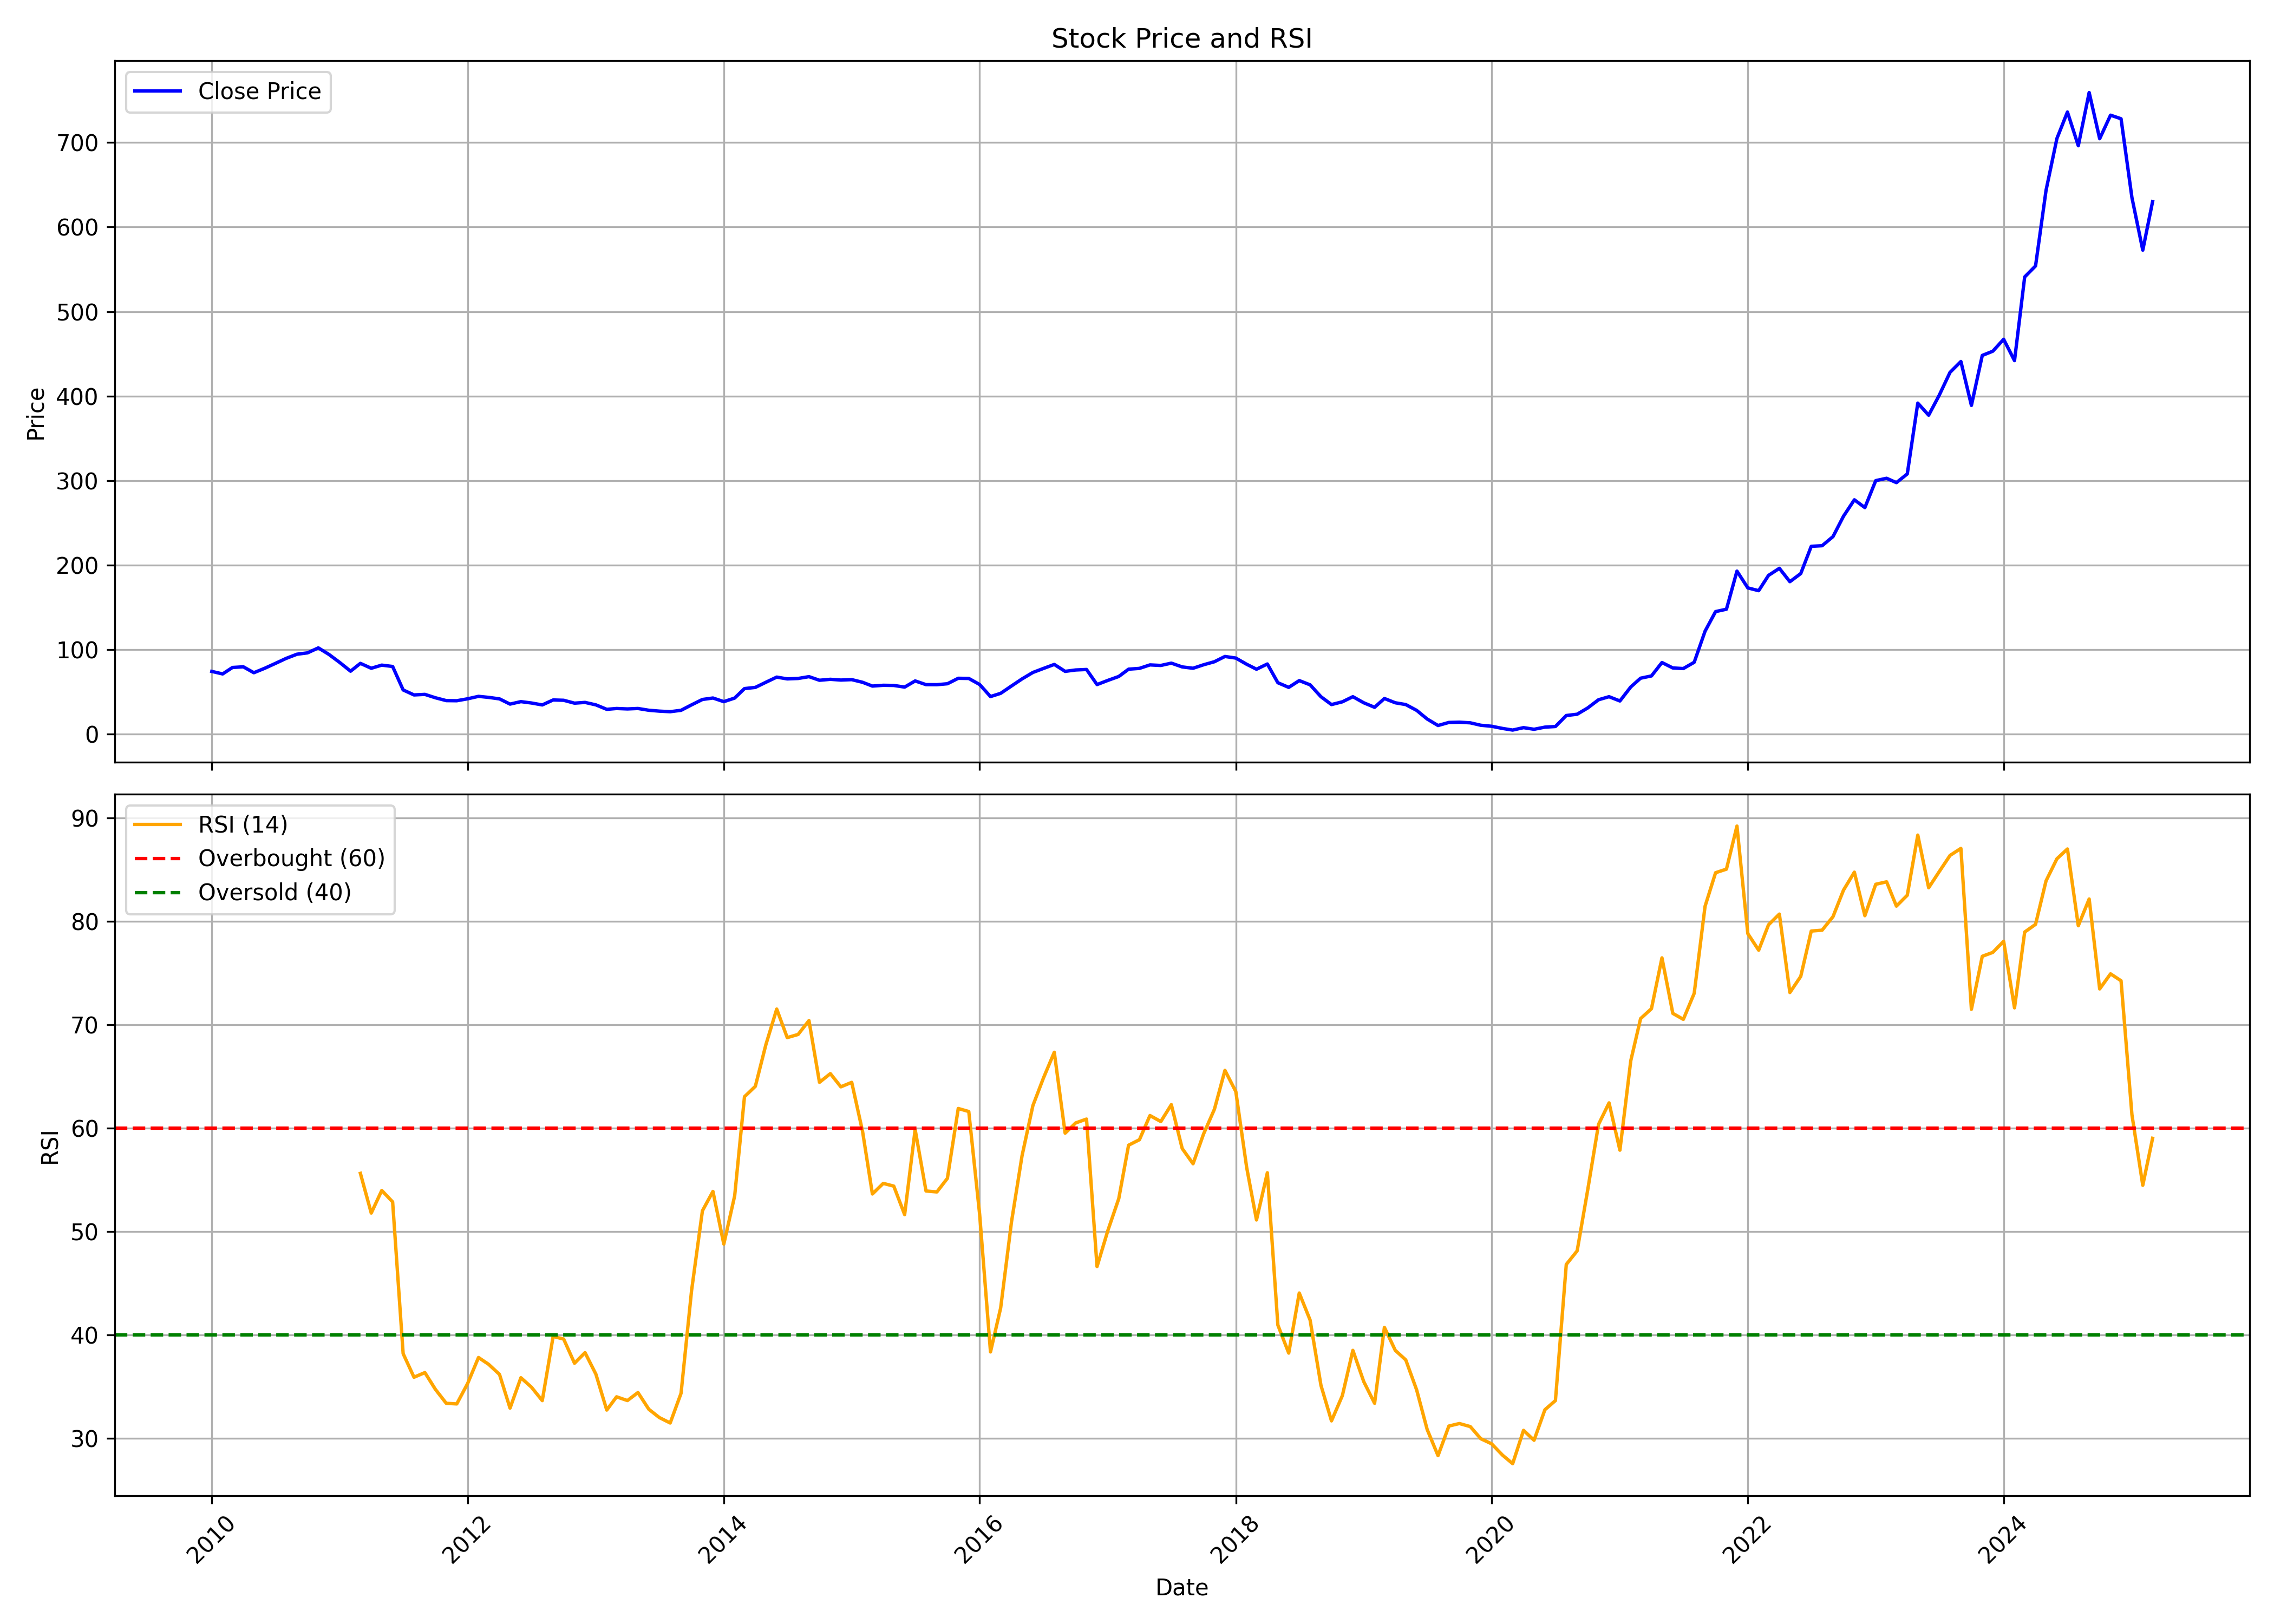

The table this chart was drawn from, first rows:
, date, symbol, open, high, low, close, volume, rsi
0, 2010-01-01, CGPOWER, 73.39, 78.09, 66.53, 74.41, 71618453, 
1, 2010-02-01, CGPOWER, 74.02, 76.9, 67.56, 71.4, 49899179, 
2, 2010-03-01, CGPOWER, 72.08, 79.8, 71.99, 79.05, 97830658, 
3, 2010-04-01, CGPOWER, 79.43, 84.82, 75.79, 79.82, 62697963, 
4, 2010-05-01, CGPOWER, 79.97, 80.73, 66.34, 72.84, 106900206, 
5, 2010-06-01, CGPOWER, 73.76, 80.85, 71.22, 78.09, 64062251, 
6, 2010-07-01, CGPOWER, 77.55, 89.79, 74.69, 83.77, 87835861, 
7, 2010-08-01, CGPOWER, 84.82, 93.75, 82.83, 89.76, 63339828, 
8, 2010-09-01, CGPOWER, 90.27, 98.99, 89.85, 94.72, 64907591, 
9, 2010-10-01, CGPOWER, 94.97, 103.3, 92.07, 96.31, 77639756, 
10, 2010-11-01, CGPOWER, 97.78, 105.4, 96.18, 102.2, 69725339, 
11, 2010-12-01, CGPOWER, 99.71, 106.5, 92.68, 94.56, 40023488, 
12, 2011-01-01, CGPOWER, 94.93, 95.64, 78.48, 84.98, 59445543, 
13, 2011-02-01, CGPOWER, 85.12, 85.73, 73.22, 74.65, 56366762, 
14, 2011-03-01, CGPOWER, 75.54, 87.39, 75.23, 83.93, 62723976, 55.62
15, 2011-04-01, CGPOWER, 84.39, 91.89, 76.19, 78.11, 88165871, 51.79
16, 2011-05-01, CGPOWER, 78.11, 82.34, 72.81, 81.82, 72760941, 53.97
17, 2011-06-01, CGPOWER, 82.18, 86.1, 76.22, 80.23, 51538477, 52.86
18, 2011-07-01, CGPOWER, 80.68, 83.62, 51.6, 52.48, 440662211, 38.2
19, 2011-08-01, CGPOWER, 52.46, 52.96, 41.11, 46.58, 165141919, 35.92
20, 2011-09-01, CGPOWER, 46.58, 50.76, 44.6, 47.23, 117597800, 36.37
21, 2011-10-01, CGPOWER, 46.46, 52.63, 41.81, 43.23, 162917040, 34.75
22, 2011-11-01, CGPOWER, 43.81, 46.49, 35.31, 39.86, 65432598, 33.4
23, 2011-12-01, CGPOWER, 40.48, 43.96, 33.73, 39.72, 76299922, 33.34
24, 2012-01-01, CGPOWER, 39.78, 46.14, 38.76, 42, 144529796, 35.31
25, 2012-02-01, CGPOWER, 39.81, 52.7, 39.2, 44.9, 219443027, 37.82
26, 2012-03-01, CGPOWER, 45.24, 48.37, 40.13, 43.67, 136174122, 37.16
27, 2012-04-01, CGPOWER, 44.15, 47.41, 39.45, 41.9, 87783245, 36.19
28, 2012-05-01, CGPOWER, 41.67, 42.46, 32.56, 35.73, 164445688, 32.93
29, 2012-06-01, CGPOWER, 35.88, 39.54, 33.64, 38.65, 87866665, 35.87
30, 2012-07-01, CGPOWER, 38.91, 43.37, 35.83, 37.04, 127924645, 34.96
31, 2012-08-01, CGPOWER, 37.66, 40.59, 33.99, 34.76, 58258117, 33.66
32, 2012-09-01, CGPOWER, 34.83, 42.44, 33.23, 40.62, 177000277, 39.86
33, 2012-10-01, CGPOWER, 40.85, 46.26, 38.39, 40.25, 132576693, 39.61
34, 2012-11-01, CGPOWER, 40.27, 40.58, 34.89, 36.84, 160758891, 37.27
35, 2012-12-01, CGPOWER, 37.44, 39.52, 35.84, 37.73, 116417774, 38.29
36, 2013-01-01, CGPOWER, 38.04, 41.02, 32.49, 34.82, 299482741, 36.21
37, 2013-02-01, CGPOWER, 34.85, 35.29, 28.66, 29.54, 113904174, 32.74
38, 2013-03-01, CGPOWER, 29.54, 33.03, 29.17, 30.54, 74577180, 34.02
39, 2013-04-01, CGPOWER, 31.01, 32.12, 28.39, 30.02, 79542884, 33.66
40, 2013-05-01, CGPOWER, 30.02, 35.91, 29.66, 30.55, 201588147, 34.44
41, 2013-06-01, CGPOWER, 30.37, 31.2, 23.33, 28.45, 147990305, 32.82
42, 2013-07-01, CGPOWER, 28.97, 31.19, 26.53, 27.41, 146227569, 32.02
43, 2013-08-01, CGPOWER, 27.71, 30.17, 24.81, 26.75, 166094965, 31.5
44, 2013-09-01, CGPOWER, 26.82, 32.67, 26.55, 28.39, 111581533, 34.36
45, 2013-10-01, CGPOWER, 28.42, 35.26, 28.3, 34.83, 113145858, 44.29
46, 2013-11-01, CGPOWER, 34.97, 41.98, 32.82, 41.2, 155683257, 52.01
47, 2013-12-01, CGPOWER, 41.55, 45.64, 40.4, 42.93, 158124450, 53.88
48, 2014-01-01, CGPOWER, 43.05, 44.44, 33.86, 38.63, 149612477, 48.79
49, 2014-02-01, CGPOWER, 38.7, 43.18, 36.68, 42.87, 160874390, 53.45
50, 2014-03-01, CGPOWER, 43.4, 55.47, 42.49, 54.07, 244751874, 63.03
51, 2014-04-01, CGPOWER, 54.23, 64.94, 50.31, 55.48, 287571720, 64.04
52, 2014-05-01, CGPOWER, 55.48, 70.11, 54.79, 61.55, 281883563, 68.06
53, 2014-06-01, CGPOWER, 62, 73.99, 61.11, 67.65, 290921609, 71.51
54, 2014-07-01, CGPOWER, 68.09, 73.75, 56.19, 65.54, 383203756, 68.75
55, 2014-08-01, CGPOWER, 65.13, 71.01, 62.58, 66.04, 225612440, 69.05
56, 2014-09-01, CGPOWER, 66.47, 78.34, 64.67, 68.2, 303474105, 70.39
57, 2014-10-01, CGPOWER, 68.16, 71.54, 59.6, 63.92, 277356320, 64.43
58, 2014-11-01, CGPOWER, 64.1, 70.43, 63.13, 65.05, 460534698, 65.27
59, 2014-12-01, CGPOWER, 65.05, 66.42, 56.18, 64.17, 306790378, 63.99
... 123 more rows
